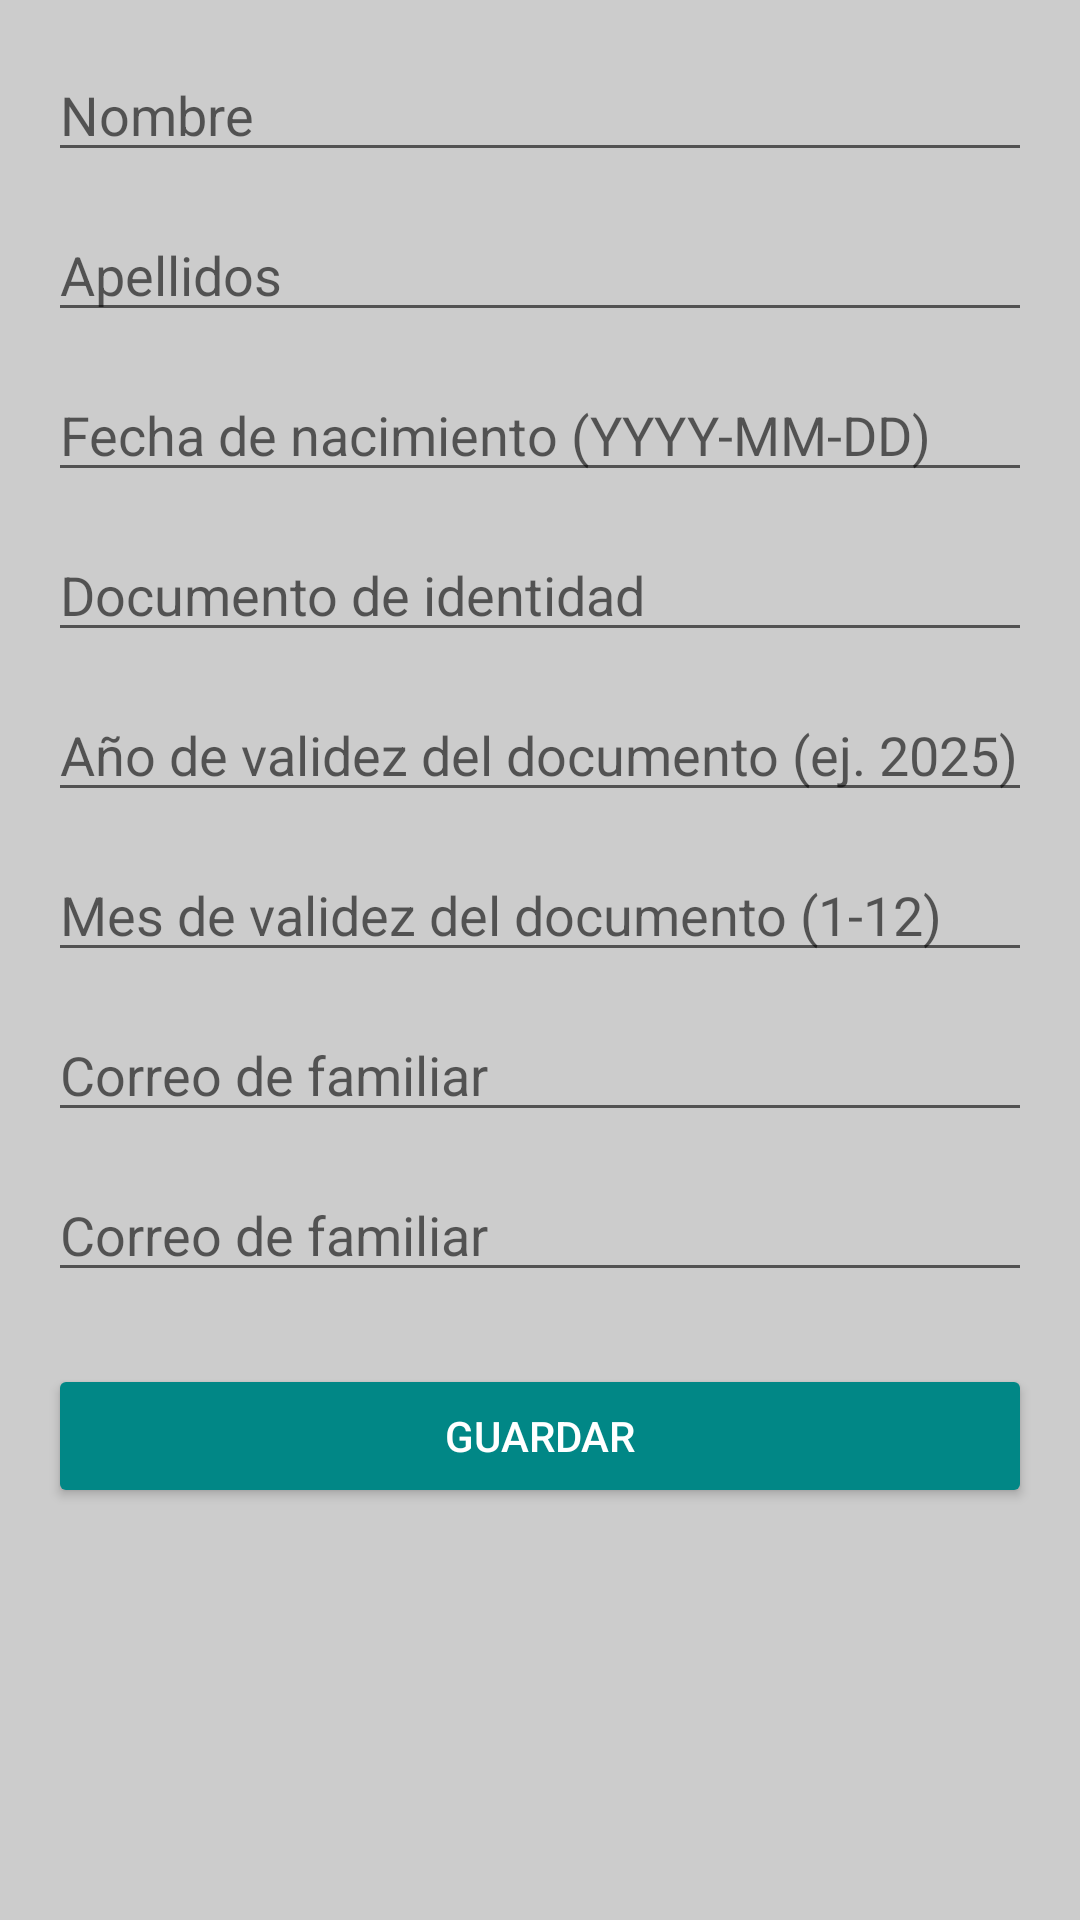

Write the Android layout XML for this screen, with the resource values it uses.
<!-- AndroidManifest.xml: application theme Theme.AppTrabajadores -->
<!-- res/layout/fragment_add_resident.xml -->
<?xml version="1.0" encoding="utf-8"?>
<androidx.constraintlayout.widget.ConstraintLayout xmlns:android="http://schemas.android.com/apk/res/android"
    xmlns:app="http://schemas.android.com/apk/res-auto"
    android:id="@+id/layout_add_resident"
    android:layout_width="match_parent"
    android:layout_height="match_parent"
    android:padding="16dp">

    
    <EditText
        android:id="@+id/et_add_resident_nombre"
        android:layout_width="0dp"
        android:layout_height="wrap_content"
        android:hint="@string/name_text"
        android:inputType="textPersonName"
        app:layout_constraintTop_toTopOf="parent"
        app:layout_constraintStart_toStartOf="parent"
        app:layout_constraintEnd_toEndOf="parent" />

    
    <EditText
        android:id="@+id/et_add_resident_apellido"
        android:layout_width="0dp"
        android:layout_height="wrap_content"
        android:hint="@string/surnames_text"
        android:inputType="textPersonName"
        android:layout_marginTop="12dp"
        app:layout_constraintTop_toBottomOf="@id/et_add_resident_nombre"
        app:layout_constraintStart_toStartOf="parent"
        app:layout_constraintEnd_toEndOf="parent" />

    
    <EditText
        android:id="@+id/et_add_resident_fecha_nacimiento"
        android:layout_width="0dp"
        android:layout_height="wrap_content"
        android:hint="@string/date_of_birth_text"
        android:inputType="date"
        android:layout_marginTop="12dp"
        app:layout_constraintTop_toBottomOf="@id/et_add_resident_apellido"
        app:layout_constraintStart_toStartOf="parent"
        app:layout_constraintEnd_toEndOf="parent" />

    
    <EditText
        android:id="@+id/et_add_resident_documento_identidad"
        android:layout_width="0dp"
        android:layout_height="wrap_content"
        android:hint="@string/identification_document_text"
        android:inputType="text"
        android:layout_marginTop="12dp"
        app:layout_constraintTop_toBottomOf="@id/et_add_resident_fecha_nacimiento"
        app:layout_constraintStart_toStartOf="parent"
        app:layout_constraintEnd_toEndOf="parent" />

    
    <EditText
        android:id="@+id/et_add_resident_year"
        android:layout_width="0dp"
        android:layout_height="wrap_content"
        android:hint="@string/year_of_document_validity_text"
        android:inputType="number"
        android:layout_marginTop="12dp"
        app:layout_constraintTop_toBottomOf="@id/et_add_resident_documento_identidad"
        app:layout_constraintStart_toStartOf="parent"
        app:layout_constraintEnd_toEndOf="parent" />

    
    <EditText
        android:id="@+id/et_add_resident_month"
        android:layout_width="0dp"
        android:layout_height="wrap_content"
        android:hint="@string/month_of_document_validity_text"
        android:inputType="number"
        android:layout_marginTop="12dp"
        app:layout_constraintTop_toBottomOf="@id/et_add_resident_year"
        app:layout_constraintStart_toStartOf="parent"
        app:layout_constraintEnd_toEndOf="parent" />

    
    <EditText
        android:id="@+id/et_add_resident_familiar_1"
        android:layout_width="0dp"
        android:layout_height="wrap_content"
        android:hint="@string/email_family_member_text"
        android:inputType="textPersonName"
        android:layout_marginTop="12dp"
        app:layout_constraintTop_toBottomOf="@id/et_add_resident_month"
        app:layout_constraintStart_toStartOf="parent"
        app:layout_constraintEnd_toEndOf="parent" />

    
    <EditText
        android:id="@+id/et_add_resident_familiar_2"
        android:layout_width="0dp"
        android:layout_height="wrap_content"
        android:hint="@string/email_family_member_text"
        android:inputType="textPersonName"
        android:layout_marginTop="12dp"
        app:layout_constraintTop_toBottomOf="@id/et_add_resident_familiar_1"
        app:layout_constraintStart_toStartOf="parent"
        app:layout_constraintEnd_toEndOf="parent" />

    
    <Button
        android:id="@+id/btn_add_resident_guardar"
        android:layout_width="0dp"
        android:layout_height="wrap_content"
        android:text="@string/save_text"
        android:backgroundTint="@color/teal_700"
        android:textColor="@android:color/white"
        android:layout_marginTop="24dp"
        app:layout_constraintTop_toBottomOf="@id/et_add_resident_familiar_2"
        app:layout_constraintStart_toStartOf="parent"
        app:layout_constraintEnd_toEndOf="parent" />

</androidx.constraintlayout.widget.ConstraintLayout>
<!-- resources referenced by this layout -->
<resources>
  <string name="date_of_birth_text">Fecha de nacimiento (YYYY-MM-DD)</string>
  <string name="email_family_member_text">Correo de familiar</string>
  <string name="identification_document_text">Documento de identidad</string>
  <string name="month_of_document_validity_text">Mes de validez del documento (1-12)</string>
  <string name="name_text">Nombre</string>
  <string name="save_text">Guardar</string>
  <string name="surnames_text">Apellidos</string>
  <string name="year_of_document_validity_text">Año de validez del documento (ej. 2025)</string>
  <style name="Theme.AppTrabajadores" parent="Theme.MaterialComponents.DayNight.NoActionBar">
          
          <item name="colorPrimary">@color/purple_500</item>
          <item name="colorPrimaryVariant">@color/purple_700</item>
          <item name="colorOnPrimary">@color/white</item>
          
          <item name="colorSecondary">@color/teal_200</item>
          <item name="colorSecondaryVariant">@color/teal_700</item>
          <item name="colorOnSecondary">@color/black</item>
          
          <item name="android:statusBarColor">?attr/colorPrimaryVariant</item>
  
          
          <item name="android:windowBackground">#CCCCCC</item>
      </style>
  <!-- not gathered from this repository: default colours our renderer supplied (Android Studio template values) -->
  <color name="purple_500">#FF6200EE</color>
  <color name="purple_700">#FF3700B3</color>
  <color name="teal_200">#FF03DAC5</color>
  <color name="teal_700">#FF018786</color>
  <color name="black">#FF000000</color>
  <color name="white">#FFFFFFFF</color>
</resources>
